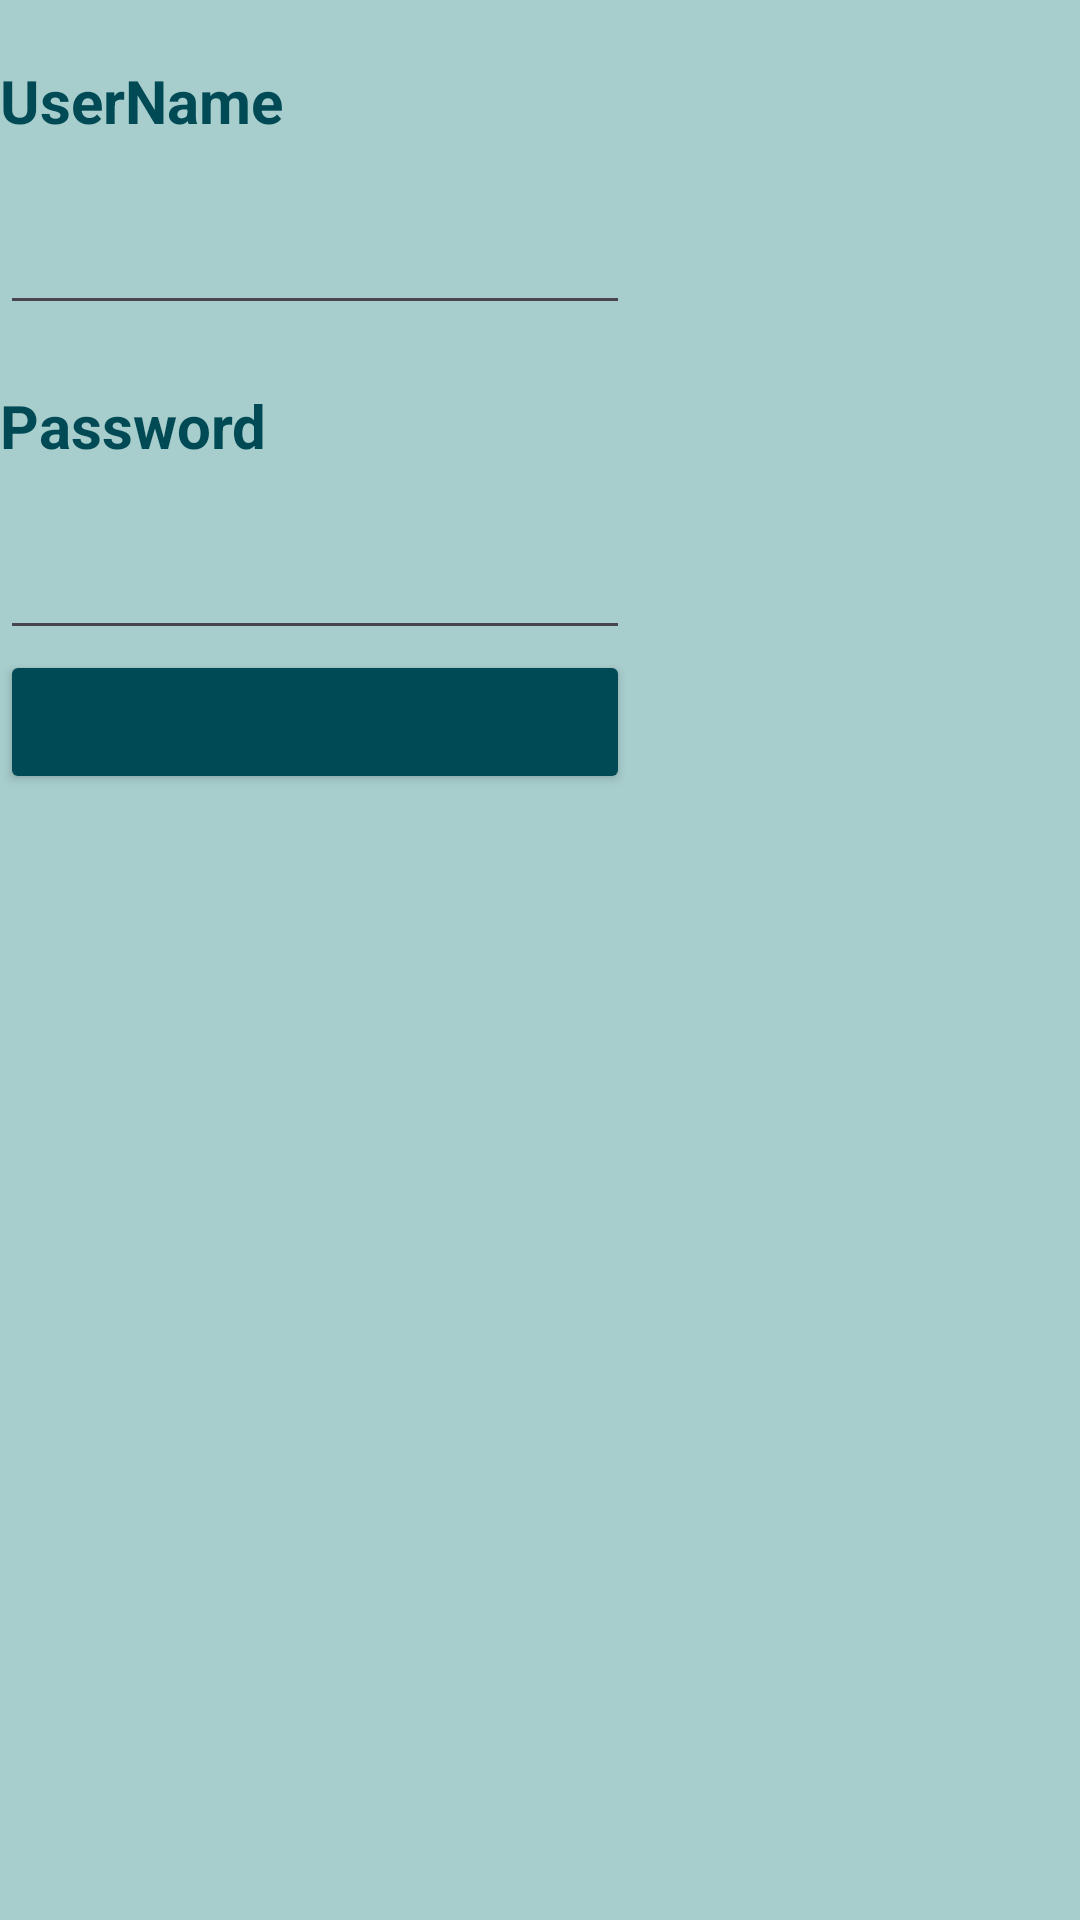

Reconstruct the res/layout file that produces this screen, plus the resources it refers to.
<!-- AndroidManifest.xml: application theme Theme.CourseProjectJava -->
<!-- res/layout/activity_login_page.xml -->
<?xml version="1.0" encoding="utf-8"?>
<androidx.constraintlayout.widget.ConstraintLayout xmlns:android="http://schemas.android.com/apk/res/android"
    xmlns:app="http://schemas.android.com/apk/res-auto"
    xmlns:tools="http://schemas.android.com/tools"
    android:layout_width="match_parent"
    android:layout_height="match_parent"
    tools:context=".LoginPage">

    <TableLayout
        android:layout_width="match_parent"
        android:layout_height="match_parent">

        <TableRow
            android:layout_width="match_parent"
            android:layout_height="match_parent"
            android:paddingTop="20sp">

            <TextView
                android:id="@+id/textViewLoginUser"
                android:layout_width="wrap_content"
                android:layout_height="wrap_content"
                android:textSize="20sp"
                android:textStyle="bold"
                android:text="@string/userName" />
        </TableRow>

        <TableRow
            android:layout_width="match_parent"
            android:layout_height="match_parent"
            android:paddingTop="20sp">

            <EditText
                android:id="@+id/editTextLoginUser"
                android:layout_width="wrap_content"
                android:layout_height="wrap_content"
                android:ems="10"
                android:inputType="text" />
        </TableRow>

        <TableRow
            android:layout_width="match_parent"
            android:layout_height="match_parent"
            android:paddingTop="20sp">

            <TextView
                android:id="@+id/textViewLoginPass"
                android:layout_width="wrap_content"
                android:layout_height="wrap_content"
                android:textSize="20sp"
                android:textStyle="bold"
                android:text="@string/password" />
        </TableRow>

        <TableRow
            android:layout_width="match_parent"
            android:layout_height="match_parent"
            android:paddingTop="20sp">

            <EditText
                android:id="@+id/editTextLoginPass"
                android:layout_width="wrap_content"
                android:layout_height="wrap_content"
                android:ems="10"
                android:inputType="text" />
        </TableRow>

        <TableRow
            android:layout_width="match_parent"
            android:layout_height="match_parent" >

            <Button
                android:id="@+id/buttonAttemptLogin"
                android:layout_width="wrap_content"
                android:layout_height="wrap_content"
                android:backgroundTint="@color/darkBlue"
                android:text="@string/buttonLogin" />
        </TableRow>

    </TableLayout>

</androidx.constraintlayout.widget.ConstraintLayout>
<!-- resources referenced by this layout -->
<resources>
  <color name="darkBlue">#004a55</color>
  <string name="buttonLogin">Login</string>
  <string name="password">Password</string>
  <string name="userName">UserName</string>
  <style name="Theme.CourseProjectJava" parent="Base.Theme.CourseProjectJava" />
  <style name="Base.Theme.CourseProjectJava" parent="Theme.Material3.DayNight">
          <item name="android:background">@color/lightBlue</item>
          <item name="android:textColor">@color/darkBlue</item>
          
          
      </style>
  <color name="lightBlue">#a7cdcc</color>
</resources>
